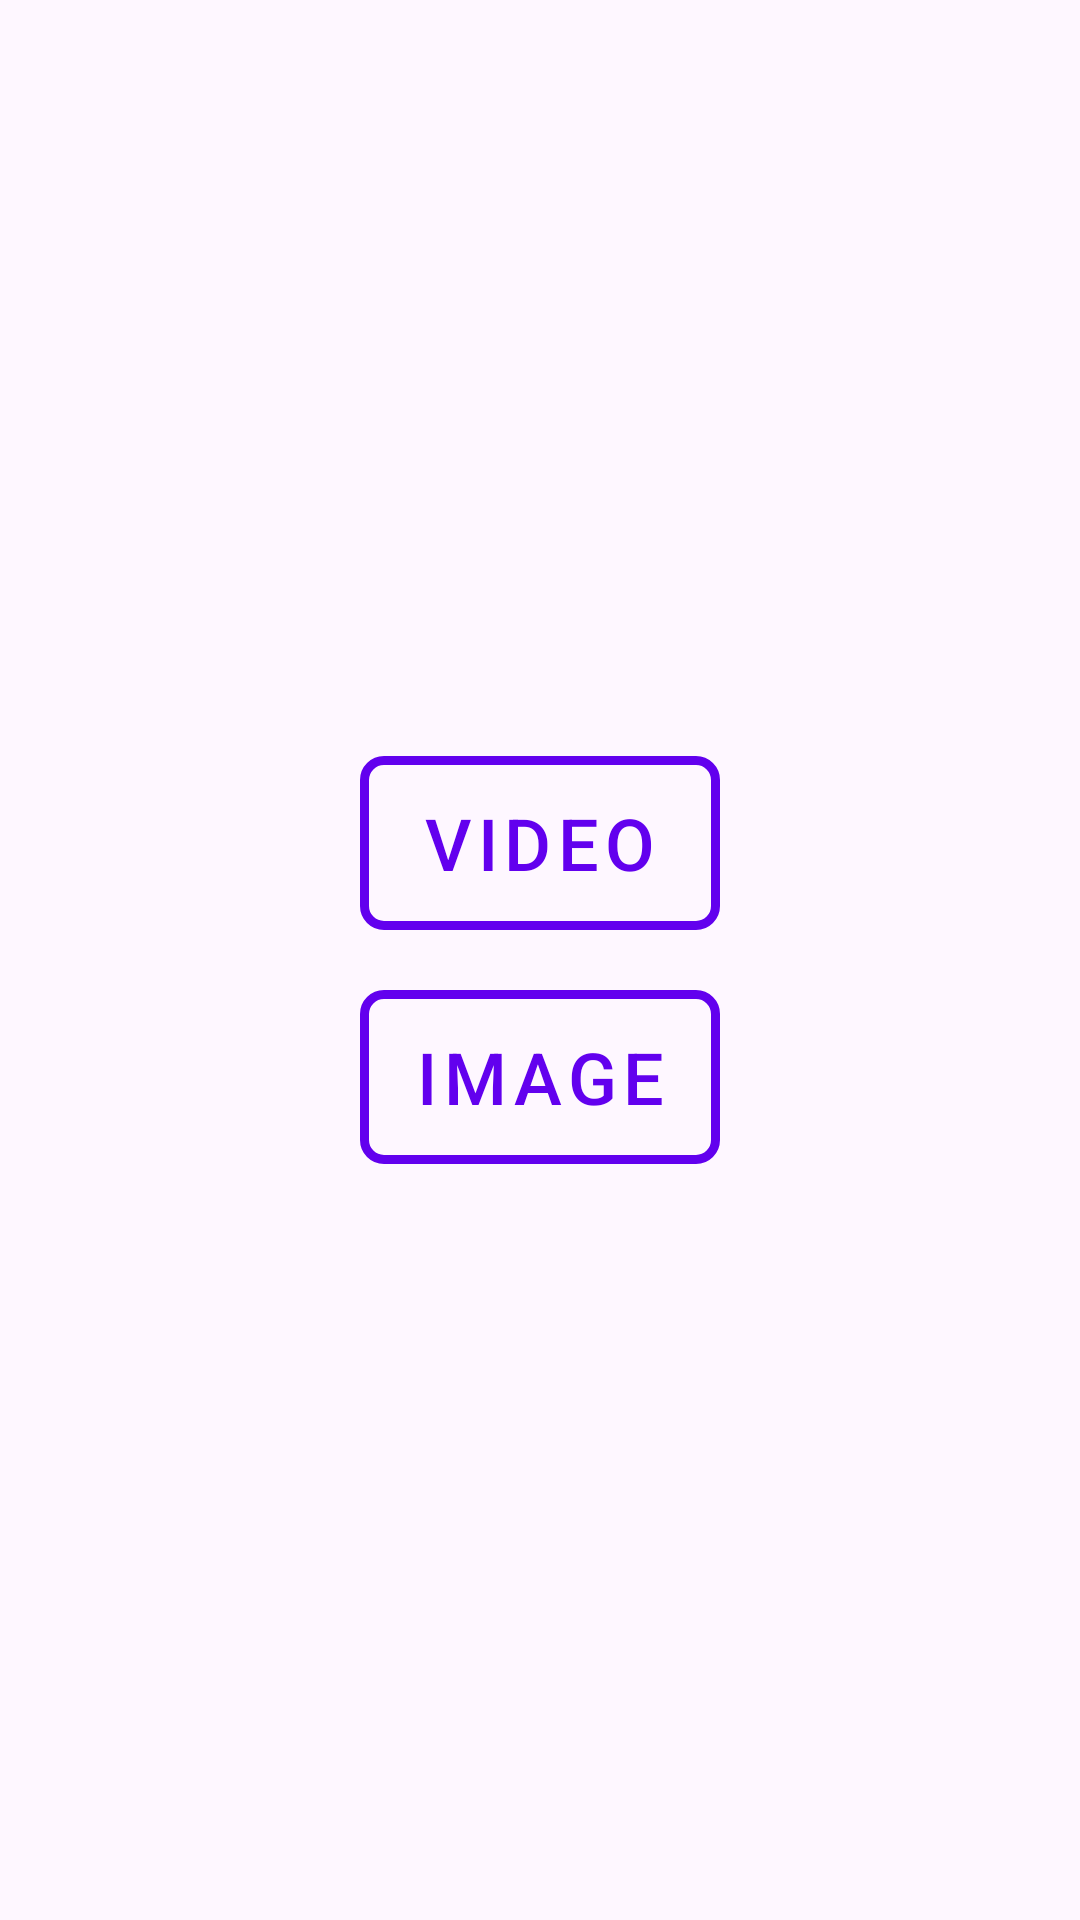

This screen was rendered from an Android layout file. Write that file and the resources it references.
<!-- AndroidManifest.xml: application theme AppTheme -->
<!-- res/layout/fragment_main.xml -->
<?xml version="1.0" encoding="utf-8"?>
<layout xmlns:android="http://schemas.android.com/apk/res/android"
    xmlns:app="http://schemas.android.com/apk/res-auto">

    <androidx.constraintlayout.widget.ConstraintLayout
        android:layout_width="match_parent"
        android:layout_height="match_parent">

        <LinearLayout
            android:layout_width="wrap_content"
            android:layout_height="wrap_content"
            android:gravity="center"
            android:orientation="vertical"
            app:layout_constraintBottom_toBottomOf="parent"
            app:layout_constraintEnd_toEndOf="parent"
            app:layout_constraintStart_toStartOf="parent"
            app:layout_constraintTop_toTopOf="parent"
            app:layout_constraintVertical_bias="0.5">

            <com.google.android.material.button.MaterialButton
                android:id="@+id/buttonVideo"
                style="@style/Widget.MaterialComponents.Button.OutlinedButton"
                android:layout_width="120dp"
                android:layout_height="70dp"
                android:layout_marginBottom="8dp"
                android:text="@string/video"
                android:textColor="@color/colorPrimary"
                android:textSize="24sp"
                app:cornerRadius="8dp"
                app:strokeColor="@color/colorPrimary"
                app:strokeWidth="3dp" />

            <com.google.android.material.button.MaterialButton
                android:id="@+id/buttonImage"
                style="@style/Widget.MaterialComponents.Button.OutlinedButton"
                android:layout_width="120dp"
                android:layout_height="70dp"
                android:text="@string/image"
                android:textColor="@color/colorPrimary"
                android:textSize="24sp"
                app:cornerRadius="8dp"
                app:strokeColor="@color/colorPrimary"
                app:strokeWidth="3dp" />
        </LinearLayout>
    </androidx.constraintlayout.widget.ConstraintLayout>
</layout>
<!-- resources referenced by this layout -->
<resources>
  <string name="image">Image</string>
  <string name="video">Video</string>
  <style name="AppTheme" parent="Theme.Material3.DayNight.NoActionBar">
          
          <item name="colorPrimary">@color/primary</item>
          <item name="colorPrimaryDark">@color/primary</item>
          <item name="colorAccent">@color/accent</item>
          <item name="toolbarStyle">@style/StyleOverwrite.Toolbar</item>
      </style>
  <color name="primary">#e53935</color>
  <color name="accent">#e53935</color>
  <style name="StyleOverwrite.Toolbar" parent="Widget.Material3.Toolbar">
          <item name="titleTextAppearance">@style/TextOverwrite.Toolbar.Title</item>
          <item name="colorControlNormal">@color/text_toolbar</item>
          <item name="actionMenuTextColor">@android:color/white</item>
          <item name="navigationIconTint">@color/text_toolbar</item>
      </style>
  <style name="TextOverwrite.Toolbar.Title" parent="TextAppearance.Material3.TitleLarge">
          <item name="android:textColor">@color/text_toolbar</item>
      </style>
  <color name="text_toolbar">#fafafa</color>
  <!-- not gathered from this repository: default colours our renderer supplied (Android Studio template values) -->
  <color name="colorPrimary">#FF6200EE</color>
</resources>
